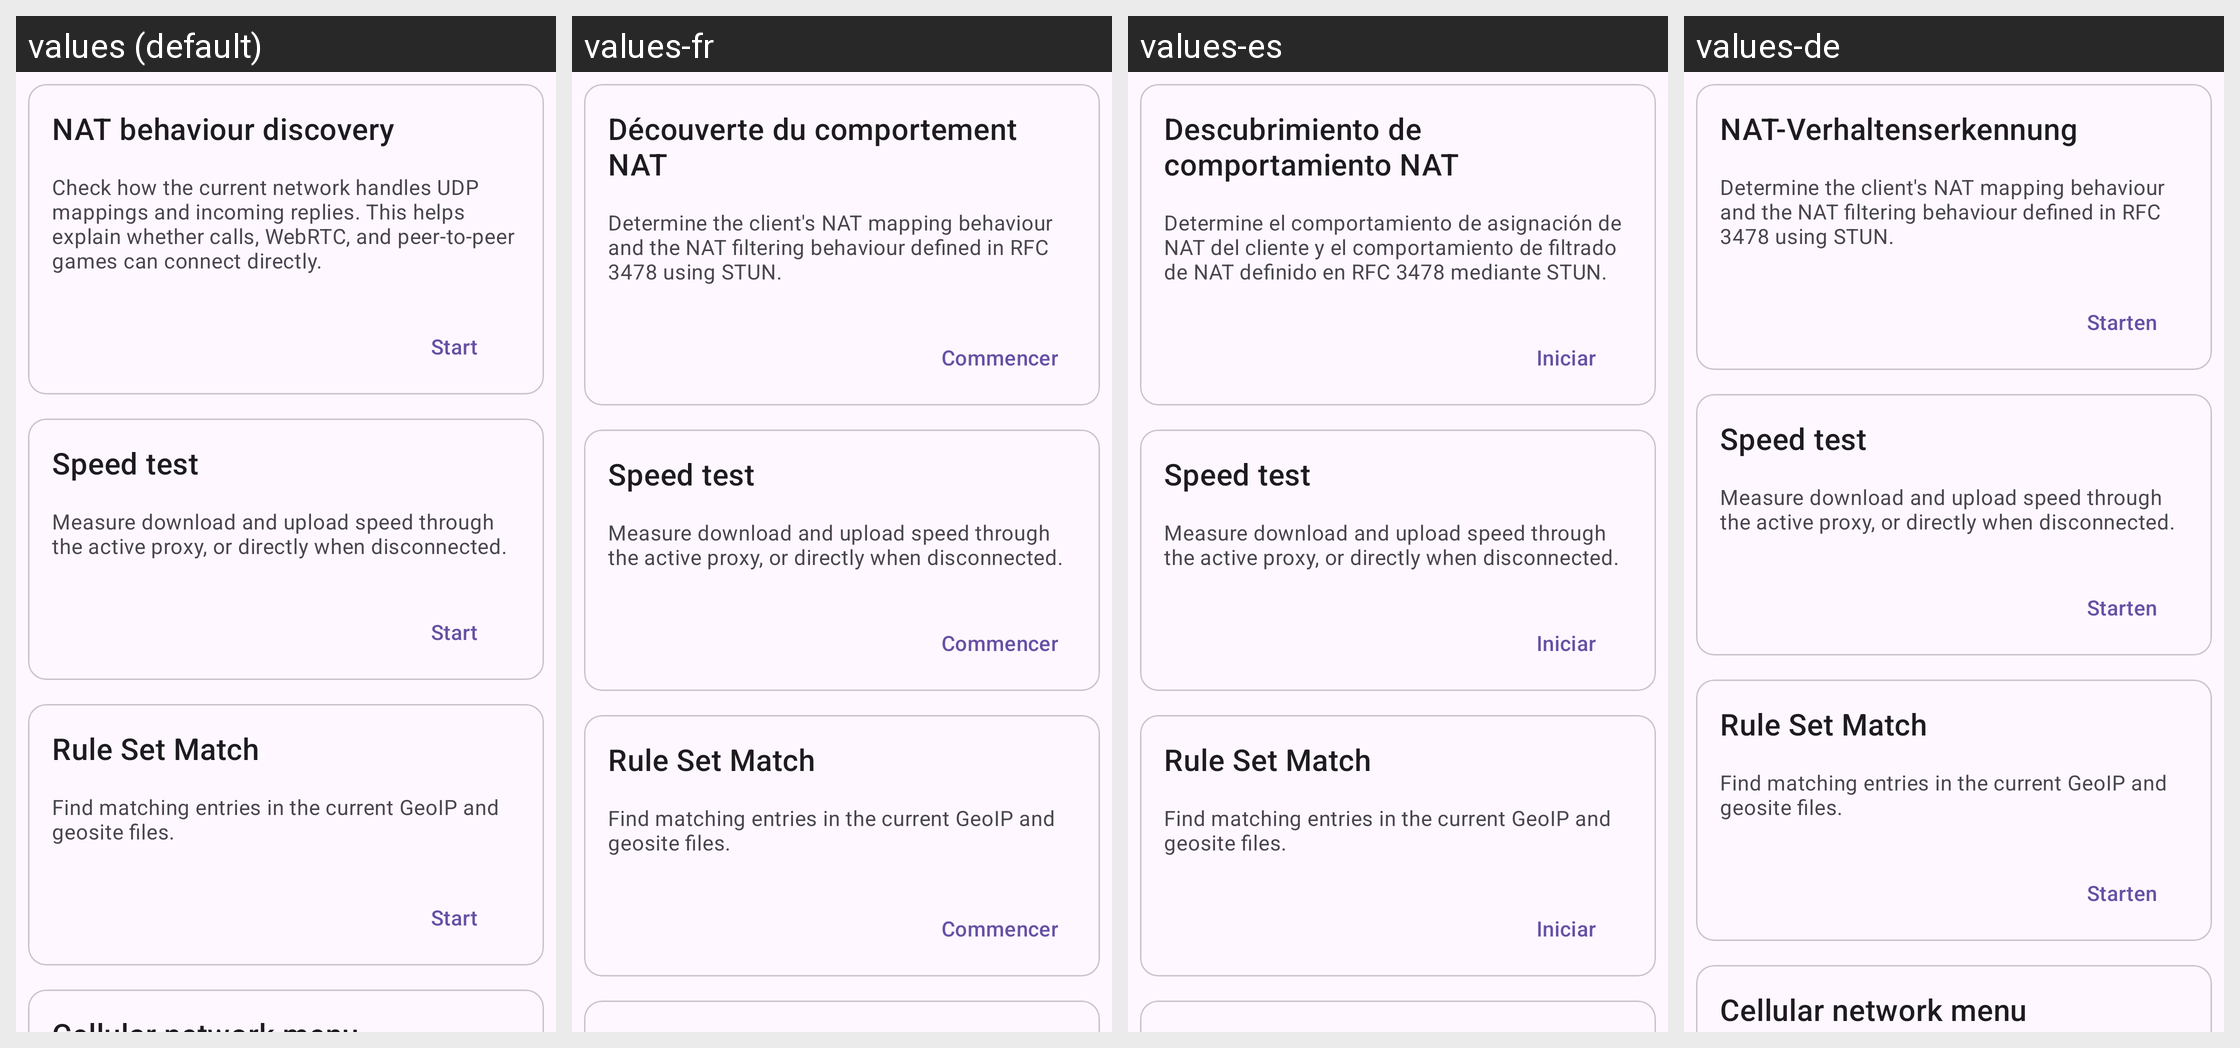

Translations of the strings shown on this Android screen, per locale in the grid:
Android screen res/layout/layout_network.xml rendered under 4 locales, left to right: values (default), values-fr, values-es, values-de. Device: Nexus 5 (rendered at 1080×1920; each locale shown at half size, 540×960, under a caption strip naming it); theme Theme.Start.
Other locales in the repository, not shown: values-ar, values-be, values-fa, values-in, values-it, values-ja, values-ko, values-nb-rNO, values-nl, values-pt-rBR, values-ru, values-tr, values-uk, values-zh-rCN, values-zh-rHK, values-zh-rTW.
Strings drawn on this screen, with the default value and each locale's value (text and hints the layout hard-codes, and strings that could not be matched under every locale, appear in the picture but are not listed):

stun_test
  values: NAT behaviour discovery
  values-fr: Découverte du comportement NAT
  values-es: Descubrimiento de comportamiento NAT
  values-de: NAT-Verhaltenserkennung

stun_test_summary
  values: Check how the current network handles UDP mappings and incoming replies. This helps explain whether calls, WebRTC, and peer-to-peer games can connect directly.
  values-fr: Determine the client's NAT mapping behaviour and the NAT filtering behaviour defined in RFC 3478 using STUN.
  values-es: Determine el comportamiento de asignación de NAT del cliente y el comportamiento de filtrado de NAT definido en RFC 3478 mediante STUN.
  values-de: Determine the client's NAT mapping behaviour and the NAT filtering behaviour defined in RFC 3478 using STUN.

start
  values: Start
  values-fr: Commencer
  values-es: Iniciar
  values-de: Starten

speed_test
  values: Speed test
  values-fr: Speed test  [not translated; the default value is used]
  values-es: Speed test  [not translated; the default value is used]
  values-de: Speed test  [not translated; the default value is used]

speed_test_summary
  values: Measure download and upload speed through the active proxy, or directly when disconnected.
  values-fr: Measure download and upload speed through the active proxy, or directly when disconnected.  [not translated; the default value is used]
  values-es: Measure download and upload speed through the active proxy, or directly when disconnected.  [not translated; the default value is used]
  values-de: Measure download and upload speed through the active proxy, or directly when disconnected.  [not translated; the default value is used]

ruleset_match_title
  values: Rule Set Match
  values-fr: Rule Set Match  [not translated; the default value is used]
  values-es: Rule Set Match  [not translated; the default value is used]
  values-de: Rule Set Match  [not translated; the default value is used]

ruleset_match_summary
  values: Find matching entries in the current GeoIP and geosite files.
  values-fr: Find matching entries in the current GeoIP and geosite files.  [not translated; the default value is used]
  values-es: Find matching entries in the current GeoIP and geosite files.  [not translated; the default value is used]
  values-de: Find matching entries in the current GeoIP and geosite files.  [not translated; the default value is used]
